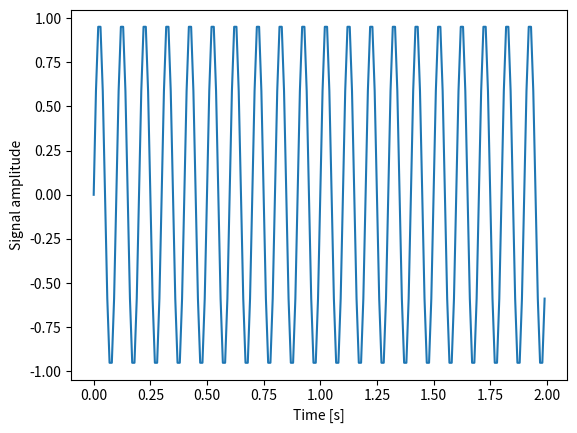

This chart was generated by the following Python code:
import matplotlib.pyplot as plt
# plt.style.use('style/elegant.mplstyle')
import numpy as np
f = 10  # Frequency, in cycles per second, or Hertz
f_s = 100  # Sampling rate, or number of measurements per second

t = np.linspace(0, 2, 2 * f_s, endpoint=False)
x = np.sin(f * 2 * np.pi * t)

print(t)
print(x)

fig, ax = plt.subplots()
ax.plot(t, x)
ax.set_xlabel('Time [s]')
ax.set_ylabel('Signal amplitude');

plt.show()

from scipy import fftpack

X = fftpack.fft(x)
# print(X)
# print(len(t))
# print(len(X))
freqs = fftpack.fftfreq(len(x)) * f_s



# fig, ax = plt.subplots()
#
# ax.stem(freqs, np.abs(X))
# ax.set_xlabel('Frequency in Hertz [Hz]')
# ax.set_ylabel('Frequency Domain (Spectrum) Magnitude')
# ax.set_xlim(-f_s / 2, f_s / 2)
# ax.set_ylim(-5, 110)

plt.show()
